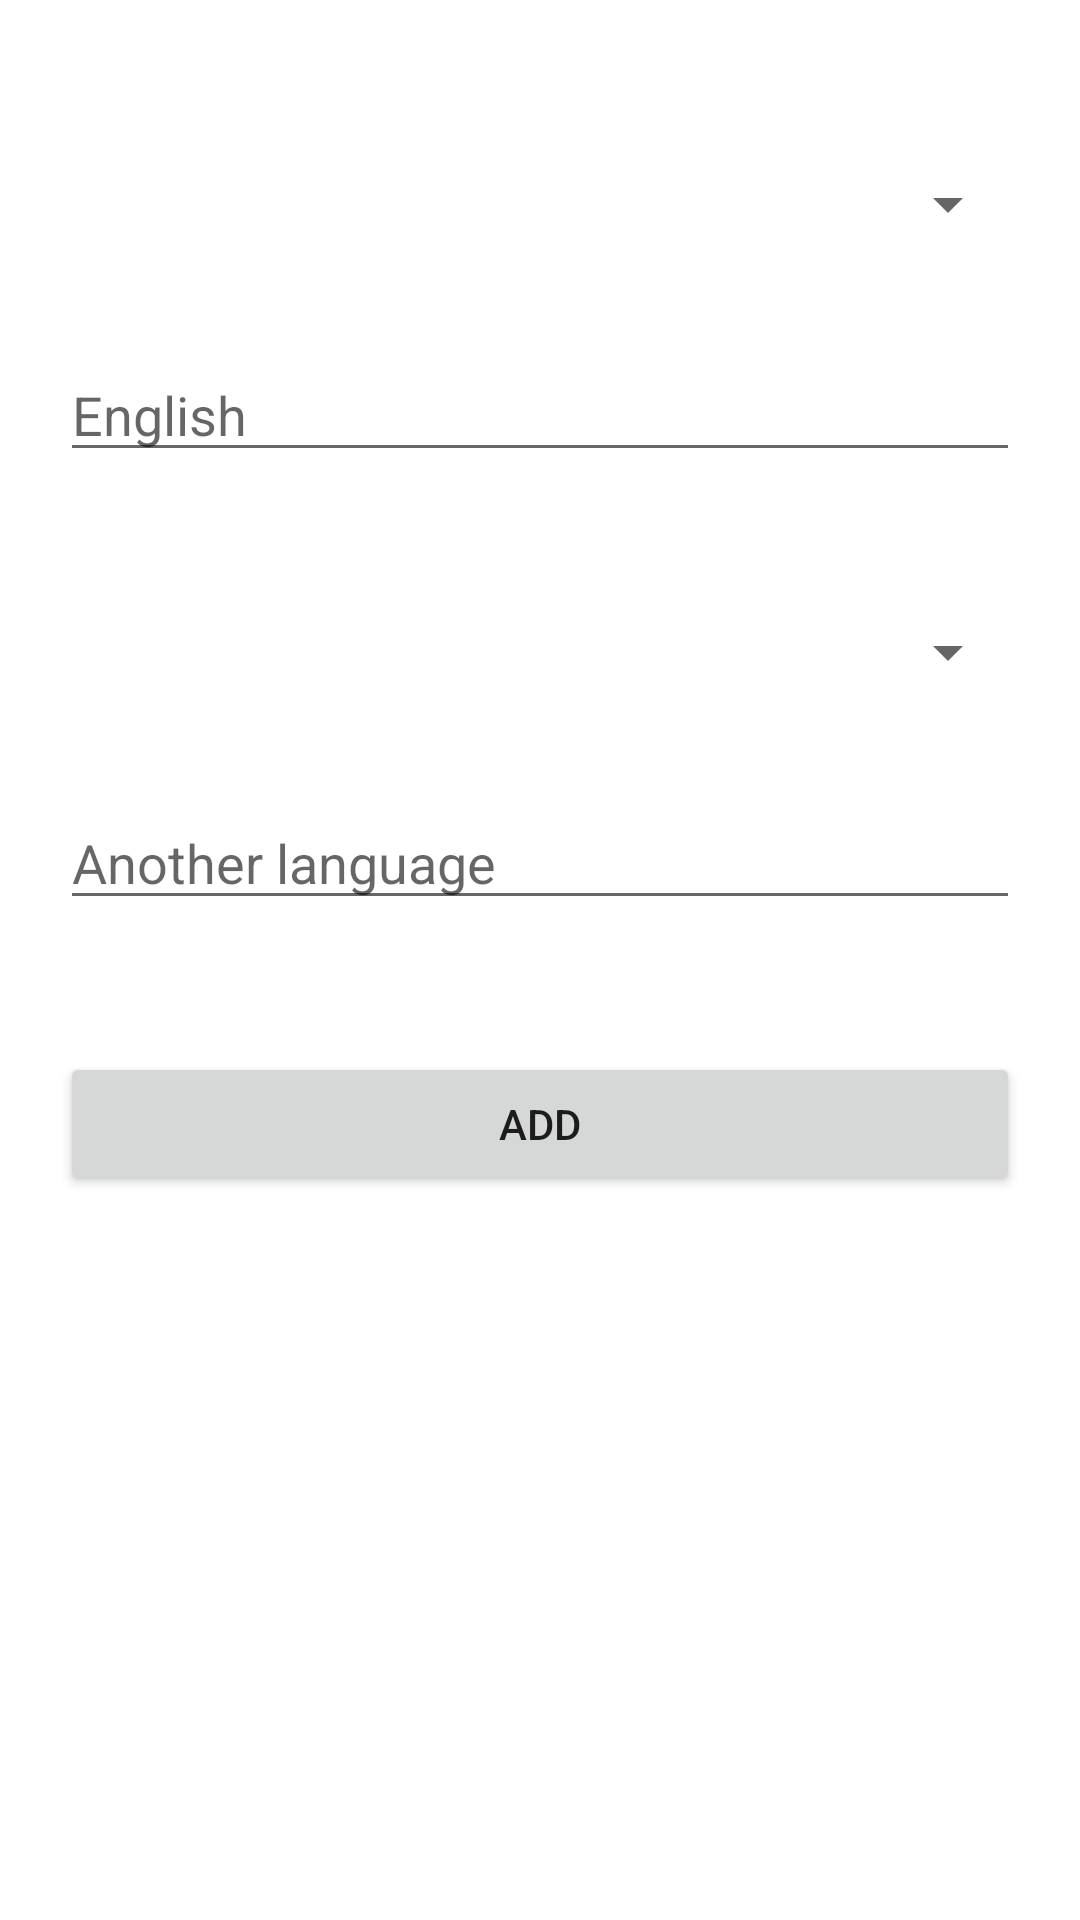

Android layout source for this screen:
<!-- AndroidManifest.xml: application theme Theme.SimpleCards -->
<!-- res/layout/activity_add_word.xml -->
<?xml version="1.0" encoding="utf-8"?>
<androidx.constraintlayout.widget.ConstraintLayout xmlns:android="http://schemas.android.com/apk/res/android"
    xmlns:app="http://schemas.android.com/apk/res-auto"
    xmlns:tools="http://schemas.android.com/tools"
    android:layout_width="match_parent"
    android:layout_height="match_parent"
    tools:context=".activities.AddWordActivity">

    <EditText
        android:id="@+id/edtTxtTranslatedlWord"
        android:layout_width="match_parent"
        android:layout_height="wrap_content"
        android:layout_marginStart="20dp"
        android:layout_marginTop="36dp"
        android:layout_marginEnd="20dp"
        android:ems="10"
        android:hint="Another language"
        android:inputType="text"
        app:layout_constraintEnd_toEndOf="@+id/edtTxtOriginalWord"
        app:layout_constraintStart_toStartOf="@+id/edtTxtOriginalWord"
        app:layout_constraintTop_toBottomOf="@+id/spinnerSelectLang2" />

    <EditText
        android:id="@+id/edtTxtOriginalWord"
        android:layout_width="match_parent"
        android:layout_height="wrap_content"
        android:layout_marginStart="20dp"
        android:layout_marginTop="36dp"
        android:layout_marginEnd="20dp"
        android:ems="10"
        android:hint="English"
        android:inputType="text"
        app:layout_constraintEnd_toEndOf="parent"
        app:layout_constraintHorizontal_bias="0.0"
        app:layout_constraintStart_toStartOf="parent"
        app:layout_constraintTop_toBottomOf="@+id/spinnerSelectLang1" />

    <Button
        android:id="@+id/btnAddNewWord"
        android:layout_width="match_parent"
        android:layout_height="wrap_content"
        android:layout_marginStart="20dp"
        android:layout_marginTop="44dp"
        android:layout_marginEnd="20dp"
        android:text="Add"
        app:layout_constraintEnd_toEndOf="@+id/edtTxtTranslatedlWord"
        app:layout_constraintHorizontal_bias="0.1"
        app:layout_constraintStart_toStartOf="@+id/edtTxtTranslatedlWord"
        app:layout_constraintTop_toBottomOf="@+id/edtTxtTranslatedlWord" />

    <Spinner
        android:id="@+id/spinnerSelectLang1"
        android:layout_width="match_parent"
        android:layout_height="wrap_content"
        android:layout_marginStart="20dp"
        android:layout_marginTop="56dp"
        android:layout_marginEnd="20dp"
        app:layout_constraintEnd_toEndOf="@+id/edtTxtOriginalWord"
        app:layout_constraintStart_toStartOf="@+id/edtTxtOriginalWord"
        app:layout_constraintTop_toTopOf="parent" />

    <Spinner
        android:id="@+id/spinnerSelectLang2"
        android:layout_width="match_parent"
        android:layout_height="wrap_content"
        android:layout_marginStart="20dp"
        android:layout_marginTop="48dp"
        android:layout_marginEnd="20dp"
        app:layout_constraintEnd_toEndOf="@+id/edtTxtTranslatedlWord"
        app:layout_constraintStart_toStartOf="@+id/edtTxtTranslatedlWord"
        app:layout_constraintTop_toBottomOf="@+id/edtTxtOriginalWord" />

    <TextView
        android:id="@+id/txtViewLoad"
        android:layout_width="wrap_content"
        android:layout_height="wrap_content"
        android:layout_marginTop="16dp"
        app:layout_constraintEnd_toEndOf="parent"
        app:layout_constraintHorizontal_bias="0.498"
        app:layout_constraintStart_toStartOf="parent"
        app:layout_constraintTop_toTopOf="parent" />

</androidx.constraintlayout.widget.ConstraintLayout>
<!-- resources referenced by this layout -->
<resources>
  <style name="Theme.SimpleCards" parent="Theme.MaterialComponents.DayNight.DarkActionBar">
          
          <item name="colorPrimary">@color/purple_500</item>
          <item name="colorPrimaryVariant">@color/purple_700</item>
          <item name="colorOnPrimary">@color/white</item>
          
          <item name="colorSecondary">@color/teal_200</item>
          <item name="colorSecondaryVariant">@color/teal_700</item>
          <item name="colorOnSecondary">@color/black</item>
          
          <item name="android:statusBarColor" tools:targetApi="l">?attr/colorPrimaryVariant</item>
          
      </style>
  <color name="purple_500">#FF6200EE</color>
  <color name="purple_700">#FF3700B3</color>
  <color name="white">#FFFFFFFF</color>
  <color name="teal_200">#FF03DAC5</color>
  <color name="teal_700">#FF018786</color>
  <color name="black">#FF000000</color>
</resources>
